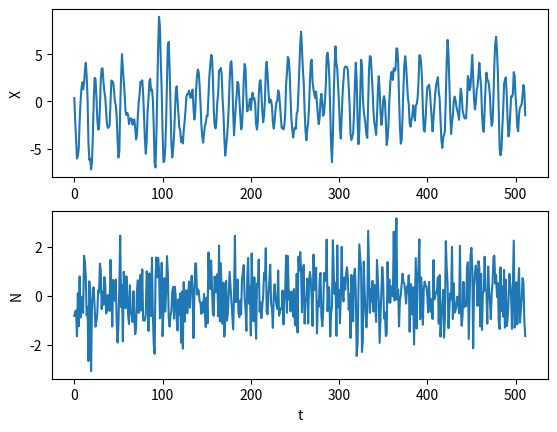
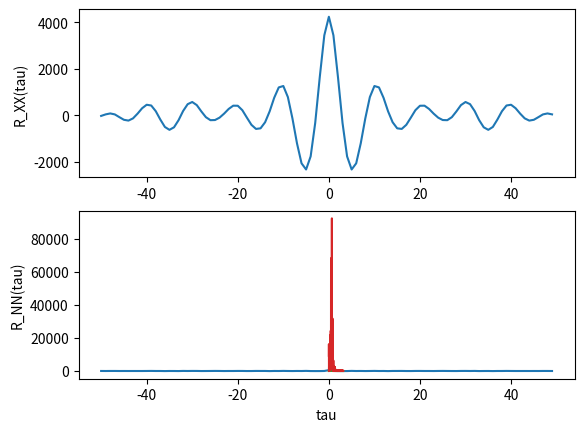

Reproduce these figures in Python, in order.
import matplotlib.pyplot as plt
import scipy.signal
import numpy as np
import math

def GetN():
    return np.random.normal(0, 1, size=600)

def GetX(N):
    X = [0.0] * len(N)
    X[0] = N[0]
    X[1] = N[1] + 1.5 * X[0]
    for i in range(len(N) - 2):
        X[i + 2] = N[i + 2] + (1.5 * X[i + 1]) - (0.8 * X[i])

    return np.array(X)

N = GetN()
X = GetX(N)

# Part A
X = X[88:]
N = N[88:]
fig, axs = plt.subplots(2)
x_plot = axs[0].plot(X)
n_plot = axs[1].plot(N)
axs[0].set_ylabel("X")
axs[1].set_ylabel("N")
axs[1].set_xlabel("t")
plt.show()

# Part B
autocorrelation_N = np.correlate(N, N, "same")
autocorrelation_X = np.correlate(X, X, "same")

tau_vals= range(-50, 50)

fig, axs = plt.subplots(2)
x_plot = axs[0].plot(tau_vals, autocorrelation_X[256 - 50: 256 + 50])
n_plot = axs[1].plot(tau_vals, autocorrelation_N[256 - 50: 256 + 50])
axs[0].set_ylabel("R_XX(tau)")
axs[1].set_ylabel("R_NN(tau)")
axs[1].set_xlabel("tau")
plt.show()

# Part C
N_traces = [GetN() for n in range(10)]
X_traces = [GetX(n) for n in N_traces]
N_traces = [n[88:] for n in N_traces]
X_traces = [x[88:] for x in X_traces]

def periodogram(signal):
    return scipy.signal.periodogram(signal, fs=2*math.pi)

setted = False
avg_periodogram = None
f = None
for x_trace in X_traces:
    f, x_periodogram = periodogram(x_trace)
    if setted:
        avg_periodogram += x_periodogram
    else:
        setted = True
        avg_periodogram = x_periodogram

plt.plot(f, avg_periodogram / 10.0)
w, h = scipy.signal.freqz(1, [1, -1.5, 0.8])
plt.plot(w, np.square(np.abs(h)))
plt.show()

# Part D
fft = np.abs(np.fft.fft(autocorrelation_X))[:257]
plt.plot(f, fft)
plt.show()